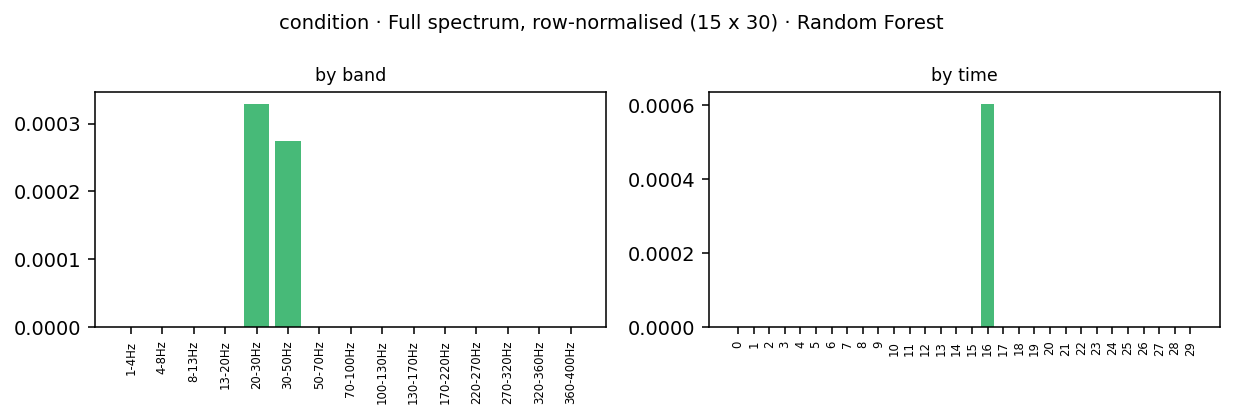

Source data for this figure (header and first rows):
band_idx, band_lo, band_hi, band, time_bin, kind, impurity_importance, perm_importance, perm_importance_std, importance
0, 1.0, 4.0, 1-4Hz, 0, ersp, 0.001159, 0.0, 0.0, 0.0
0, 1.0, 4.0, 1-4Hz, 1, ersp, 0.003985, 0.0, 0.0, 0.0
0, 1.0, 4.0, 1-4Hz, 2, ersp, 0.001444, 0.0, 0.0, 0.0
0, 1.0, 4.0, 1-4Hz, 3, ersp, 0.001233, 0.0, 0.0, 0.0
0, 1.0, 4.0, 1-4Hz, 4, ersp, 0.001007, 0.0, 0.0, 0.0
0, 1.0, 4.0, 1-4Hz, 5, ersp, 0.001026, 0.0, 0.0, 0.0
0, 1.0, 4.0, 1-4Hz, 6, ersp, 0.0009165, 0.0, 0.0, 0.0
0, 1.0, 4.0, 1-4Hz, 7, ersp, 0.001221, 0.0, 0.0, 0.0
0, 1.0, 4.0, 1-4Hz, 8, ersp, 0.001103, 0.0, 0.0, 0.0
0, 1.0, 4.0, 1-4Hz, 9, ersp, 0.000878, 0.0, 0.0, 0.0
0, 1.0, 4.0, 1-4Hz, 10, ersp, 0.0008405, 0.0, 0.0, 0.0
0, 1.0, 4.0, 1-4Hz, 11, ersp, 0.0008445, 0.0, 0.0, 0.0
0, 1.0, 4.0, 1-4Hz, 12, ersp, 0.001073, 0.0, 0.0, 0.0
0, 1.0, 4.0, 1-4Hz, 13, ersp, 0.0008398, 0.0, 0.0, 0.0
0, 1.0, 4.0, 1-4Hz, 14, ersp, 0.0009617, 0.0, 0.0, 0.0
0, 1.0, 4.0, 1-4Hz, 15, ersp, 0.001039, 0.0, 0.0, 0.0
0, 1.0, 4.0, 1-4Hz, 16, ersp, 0.00124, 0.0, 0.0, 0.0
0, 1.0, 4.0, 1-4Hz, 17, ersp, 0.0008558, 0.0, 0.0, 0.0
0, 1.0, 4.0, 1-4Hz, 18, ersp, 0.001125, 0.0, 0.0, 0.0
0, 1.0, 4.0, 1-4Hz, 19, ersp, 0.00107, 0.0, 0.0, 0.0
0, 1.0, 4.0, 1-4Hz, 20, ersp, 0.0013, 0.0, 0.0, 0.0
0, 1.0, 4.0, 1-4Hz, 21, ersp, 0.001483, 0.0, 0.0, 0.0
0, 1.0, 4.0, 1-4Hz, 22, ersp, 0.001377, 0.0, 0.0, 0.0
0, 1.0, 4.0, 1-4Hz, 23, ersp, 0.001351, 0.0, 0.0, 0.0
0, 1.0, 4.0, 1-4Hz, 24, ersp, 0.001156, 0.0, 0.0, 0.0
0, 1.0, 4.0, 1-4Hz, 25, ersp, 0.0008621, 0.0, 0.0, 0.0
0, 1.0, 4.0, 1-4Hz, 26, ersp, 0.001107, 0.0, 0.0, 0.0
0, 1.0, 4.0, 1-4Hz, 27, ersp, 0.001324, 0.0, 0.0, 0.0
0, 1.0, 4.0, 1-4Hz, 28, ersp, 0.001219, 0.0, 0.0, 0.0
0, 1.0, 4.0, 1-4Hz, 29, ersp, 0.0007857, 0.0, 0.0, 0.0
1, 4.0, 8.0, 4-8Hz, 0, ersp, 0.001757, 0.0, 0.0, 0.0
1, 4.0, 8.0, 4-8Hz, 1, ersp, 0.004741, 0.0, 0.0, 0.0
1, 4.0, 8.0, 4-8Hz, 2, ersp, 0.001159, 0.0, 0.0, 0.0
1, 4.0, 8.0, 4-8Hz, 3, ersp, 0.001803, 0.0, 0.0, 0.0
1, 4.0, 8.0, 4-8Hz, 4, ersp, 0.001196, 0.0, 0.0, 0.0
1, 4.0, 8.0, 4-8Hz, 5, ersp, 0.0008936, 0.0, 0.0, 0.0
1, 4.0, 8.0, 4-8Hz, 6, ersp, 0.0007567, 0.0, 0.0, 0.0
1, 4.0, 8.0, 4-8Hz, 7, ersp, 0.001244, 0.0, 0.0, 0.0
1, 4.0, 8.0, 4-8Hz, 8, ersp, 0.001632, 0.0, 0.0, 0.0
1, 4.0, 8.0, 4-8Hz, 9, ersp, 0.001445, 0.0, 0.0, 0.0
1, 4.0, 8.0, 4-8Hz, 10, ersp, 0.00147, 0.0, 0.0, 0.0
1, 4.0, 8.0, 4-8Hz, 11, ersp, 0.001202, 0.0, 0.0, 0.0
1, 4.0, 8.0, 4-8Hz, 12, ersp, 0.001414, 0.0, 0.0, 0.0
1, 4.0, 8.0, 4-8Hz, 13, ersp, 0.001349, 0.0, 0.0, 0.0
1, 4.0, 8.0, 4-8Hz, 14, ersp, 0.001439, 0.0, 0.0, 0.0
1, 4.0, 8.0, 4-8Hz, 15, ersp, 0.001133, 0.0, 0.0, 0.0
1, 4.0, 8.0, 4-8Hz, 16, ersp, 0.001127, 0.0, 0.0, 0.0
1, 4.0, 8.0, 4-8Hz, 17, ersp, 0.001041, 0.0, 0.0, 0.0
1, 4.0, 8.0, 4-8Hz, 18, ersp, 0.00104, 0.0, 0.0, 0.0
1, 4.0, 8.0, 4-8Hz, 19, ersp, 0.001015, 0.0, 0.0, 0.0
1, 4.0, 8.0, 4-8Hz, 20, ersp, 0.001463, 0.0, 0.0, 0.0
1, 4.0, 8.0, 4-8Hz, 21, ersp, 0.0012, 0.0, 0.0, 0.0
1, 4.0, 8.0, 4-8Hz, 22, ersp, 0.0009903, 0.0, 0.0, 0.0
1, 4.0, 8.0, 4-8Hz, 23, ersp, 0.001478, 0.0, 0.0, 0.0
1, 4.0, 8.0, 4-8Hz, 24, ersp, 0.001004, 0.0, 0.0, 0.0
1, 4.0, 8.0, 4-8Hz, 25, ersp, 0.001122, 0.0, 0.0, 0.0
1, 4.0, 8.0, 4-8Hz, 26, ersp, 0.001094, 0.0, 0.0, 0.0
1, 4.0, 8.0, 4-8Hz, 27, ersp, 0.001336, 0.0, 0.0, 0.0
1, 4.0, 8.0, 4-8Hz, 28, ersp, 0.0009776, 0.0, 0.0, 0.0
1, 4.0, 8.0, 4-8Hz, 29, ersp, 0.001293, 0.0, 0.0, 0.0
... 390 more rows
